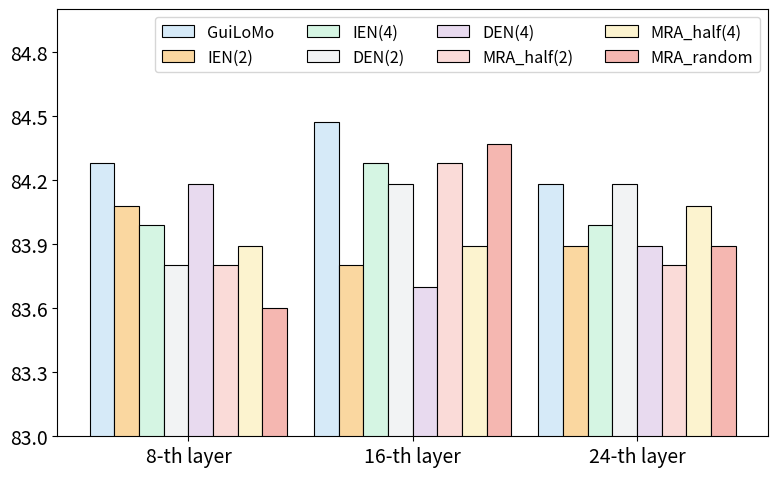

Generate this figure with matplotlib:
import matplotlib.pyplot as plt
import numpy as np
plt.rcParams.update({'font.size': 14})  # 统一把默认字体调到 12pt

# Example data: 3 groups, each with 8 bars
groups = ['8-th layer', '16-th layer', '24-th layer']
n_groups = len(groups)
n_series = 8
bar_width = 0.11  # width of each bar
x = np.arange(n_groups)

# Your actual data
data1 = np.array([84.32, 84.11, 83.99, 83.82,  84.21, 83.85, 83.96, 83.66])
data2 = np.array([84.53, 83.86, 84.32, 84.24, 83.79, 84.36, 83.98, 84.42])
data3 = np.array([84.22, 83.93, 84.02, 84.24, 83.97, 83.85, 84.13, 83.90])
for data in [data1, data2, data3]:
    for i, dt in enumerate(data):
        data[i] = np.round(int(1043 * dt /100) / 1043 * 100, 2)
        
print(data1)
# Construct data matrix (8 bars, 3 groups)
data = np.vstack([data1, data2, data3]).T  # shape (8,3)

# Soft pastel color palette
colors = [
    '#D6EAF8',  # very light blue
    '#FAD7A0',  # light pastel orange
    '#D5F5E3',  # light pastel green
    '#F2F3F4',  # very light gray
    '#E8DAEF',  # soft lavender
    '#FADBD8',  # light pink
    '#FCF3CF',  # light yellow
    '#F5B7B1'   # soft coral pink
]

plt.figure(figsize=(8, 5))

# [A\textsuperscript{2}MoLE, ex +- 2, ex +-4, rank一半+-2, rank一半+-4, rank总数一定-随机分配]
labels = ['GuiLoMo', 'IEN(2)', 'IEN(4)', 'DEN(2)', 'DEN(4)', 'MRA_half(2)', 'MRA_half(4)', 'MRA_random']
# Plot each bar with pastel color and black edge
for i in range(n_series):
    plt.bar(
        x + i * bar_width,
        data[i],
        width=bar_width,
        label=labels[i],
        color=colors[i],
        edgecolor='black',
        linewidth=0.8
    )

# Configure axes
plt.xticks(
    x + (n_series - 1) * bar_width / 2,
    groups
)
# plt.xlabel('')
# plt.ylabel('COLA')
# plt.title('Case Study Across 8 Perturbations')
plt.legend(
    ncol=4,
    fontsize='small',
    bbox_to_anchor=(1, 1),
    loc='upper right'
)

# —— 新增：固定纵轴范围及刻度间隔 —— 
plt.ylim(83, 85)
plt.yticks(np.arange(83, 85 + 1e-6, 0.3))

plt.tight_layout()

# Save without showing
output_path = 'grouped_bar_chart_pastel.pdf'
# plt.savefig(output_path, dpi=300, bbox_inches='tight')
plt.savefig(output_path, format='pdf', bbox_inches='tight')
